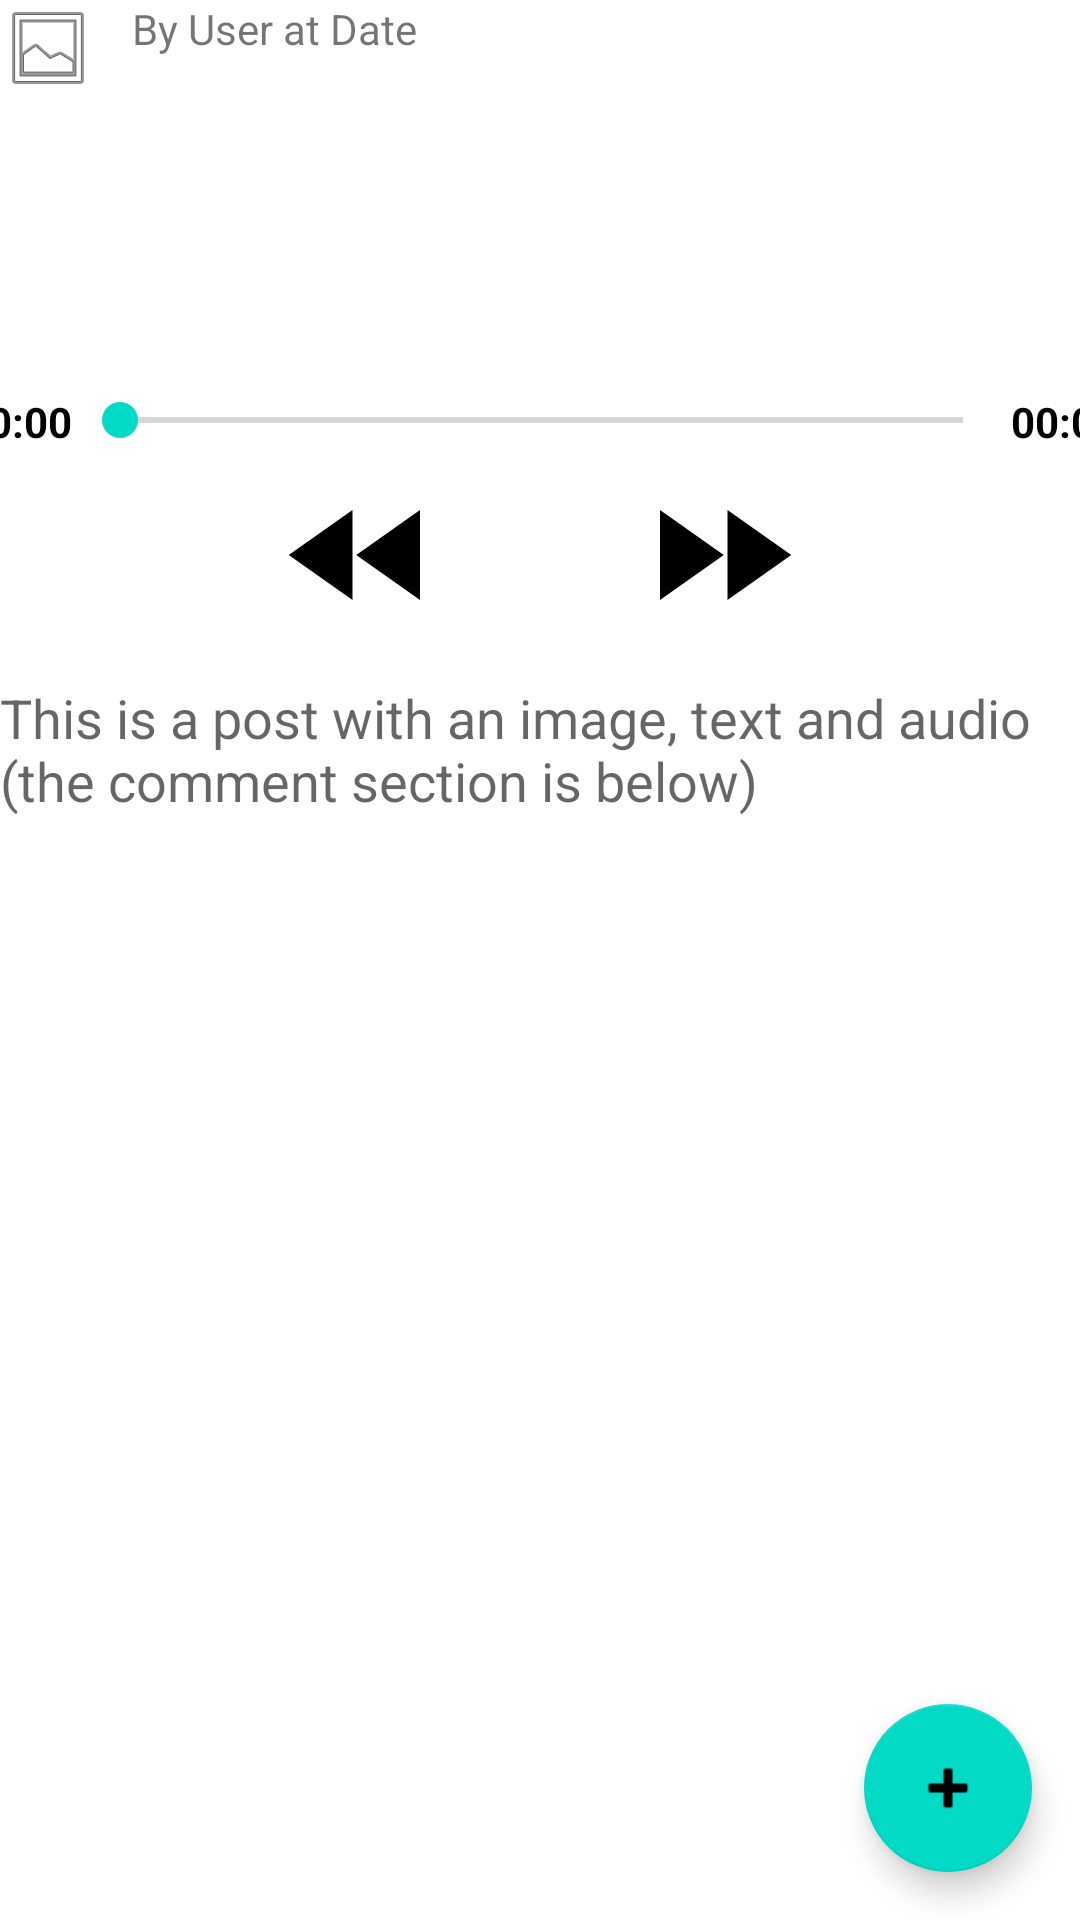

Produce the Android XML layout that renders to this screen, including the resource entries it uses.
<!-- AndroidManifest.xml: application theme Theme.IndieExposure -->
<!-- res/layout/activity_post.xml -->
<?xml version="1.0" encoding="utf-8"?>
<androidx.constraintlayout.widget.ConstraintLayout xmlns:android="http://schemas.android.com/apk/res/android"
    xmlns:app="http://schemas.android.com/apk/res-auto"
    xmlns:tools="http://schemas.android.com/tools"
    android:layout_width="match_parent"
    android:layout_height="match_parent"
    android:layout_margin="12dp"
    tools:context=".PostActivity">

    <ImageView
        android:id="@+id/ivPic"
        android:layout_width="wrap_content"
        android:layout_height="wrap_content"
        android:layout_marginTop="12dp"
        android:maxHeight="100dp"
        android:maxWidth="250dp"
        android:minHeight="100dp"
        android:minWidth="250dp"
        android:adjustViewBounds="true"
        android:scaleType="centerInside"
        app:layout_constraintEnd_toEndOf="parent"
        app:layout_constraintHorizontal_bias="0.5"
        app:layout_constraintStart_toStartOf="parent"
        app:layout_constraintTop_toBottomOf="@+id/tvPost"
        tools:srcCompat="@tools:sample/avatars" />

    <TextView
        android:id="@+id/tvDesc"
        android:layout_width="wrap_content"
        android:layout_height="wrap_content"
        android:layout_marginTop="12dp"
        android:text="This is a post with an image, text and audio (the comment section is below)"
        android:textAppearance="@style/TextAppearance.AppCompat.Medium"
        app:layout_constraintEnd_toEndOf="parent"
        app:layout_constraintHorizontal_bias="0.0"
        app:layout_constraintStart_toStartOf="parent"
        app:layout_constraintTop_toBottomOf="@+id/buttonsLayout" />

    <androidx.recyclerview.widget.RecyclerView
        android:id="@+id/rvComm"
        android:layout_width="0dp"
        android:layout_height="0dp"
        app:layout_constraintBottom_toBottomOf="parent"
        app:layout_constraintEnd_toEndOf="parent"
        app:layout_constraintHorizontal_bias="0.5"
        app:layout_constraintStart_toStartOf="parent"
        app:layout_constraintTop_toBottomOf="@+id/tvDesc" />

    <TextView
        android:id="@+id/tvPost"
        android:layout_width="wrap_content"
        android:layout_height="wrap_content"
        android:layout_marginLeft="12dp"
        android:text="By User at Date"
        app:layout_constraintStart_toEndOf="@+id/ivPostUser"
        app:layout_constraintTop_toTopOf="parent" />

    <LinearLayout
        android:id="@+id/playBarLayout"
        android:layout_width="385dp"
        android:layout_height="24dp"
        android:orientation="horizontal"
        app:layout_constraintEnd_toEndOf="parent"
        app:layout_constraintHorizontal_bias="0.5"
        app:layout_constraintStart_toStartOf="parent"
        app:layout_constraintTop_toBottomOf="@+id/ivPic">

        <TextView
            android:id="@+id/player_pos"
            android:layout_width="wrap_content"
            android:layout_height="wrap_content"
            android:text="00:00"
            android:textColor="@color/black"
            android:textStyle="bold" />

        <SeekBar
            android:id="@+id/seek_bar"
            android:layout_width="0dp"
            android:layout_height="wrap_content"
            android:layout_weight="1" />

        <TextView
            android:id="@+id/player_duration"
            android:layout_width="wrap_content"
            android:layout_height="wrap_content"
            android:text="00:00"
            android:textColor="@color/black"
            android:textStyle="bold" />

    </LinearLayout>

    <LinearLayout
        android:id="@+id/buttonsLayout"
        android:layout_width="wrap_content"
        android:layout_height="wrap_content"
        android:orientation="horizontal"
        app:layout_constraintEnd_toEndOf="parent"
        app:layout_constraintHorizontal_bias="0.5"
        app:layout_constraintStart_toStartOf="parent"
        app:layout_constraintTop_toBottomOf="@+id/playBarLayout">

        <ImageView
            android:id="@+id/bt_rw"
            android:layout_width="60dp"
            android:layout_height="60dp"
            android:src="@drawable/ic_rewind" />

        <ImageView
            android:id="@+id/bt_play"
            android:layout_width="60dp"
            android:layout_height="60dp"
            android:src="@drawable/ic_play" />

        <ImageView
            android:id="@+id/bt_pause"
            android:layout_width="60dp"
            android:layout_height="60dp"
            android:src="@drawable/ic_pause"
            android:visibility="gone" />

        <ImageView
            android:id="@+id/bt_ff"
            android:layout_width="60dp"
            android:layout_height="60dp"
            android:src="@drawable/ic_forward" />

    </LinearLayout>

    <ImageView
        android:id="@+id/ivPostUser"
        android:layout_width="wrap_content"
        android:layout_height="wrap_content"
        android:maxHeight="50dp"
        android:maxWidth="50dp"
        android:minHeight="50dp"
        android:minWidth="50dp"
        android:adjustViewBounds="true"
        android:scaleType="centerInside"
        app:layout_constraintStart_toStartOf="parent"
        app:layout_constraintTop_toTopOf="parent"
        app:srcCompat="@android:drawable/ic_menu_gallery" />

    <com.google.android.material.floatingactionbutton.FloatingActionButton
        android:id="@+id/fabNewComment"
        android:layout_width="wrap_content"
        android:layout_height="wrap_content"
        android:layout_marginRight="16dp"
        android:layout_marginBottom="16dp"
        android:clickable="true"
        app:layout_constraintBottom_toBottomOf="parent"
        app:layout_constraintEnd_toEndOf="parent"
        app:srcCompat="@android:drawable/ic_input_add" />

</androidx.constraintlayout.widget.ConstraintLayout>
<!-- resources referenced by this layout -->
<resources>
  <!-- drawable ic_forward (drawable) -->
  <vector android:height="24dp" android:tint="#000000"
      android:viewportHeight="24" android:viewportWidth="24"
      android:width="24dp" xmlns:android="http://schemas.android.com/apk/res/android">
      <path android:fillColor="@android:color/black" android:pathData="M4,18l8.5,-6L4,6v12zM13,6v12l8.5,-6L13,6z"/>
  </vector>
  <!-- drawable ic_rewind (drawable) -->
  <vector android:height="24dp" android:tint="#000000"
      android:viewportHeight="24" android:viewportWidth="24"
      android:width="24dp" xmlns:android="http://schemas.android.com/apk/res/android">
      <path android:fillColor="@android:color/black" android:pathData="M11,18L11,6l-8.5,6 8.5,6zM11.5,12l8.5,6L20,6l-8.5,6z"/>
  </vector>
  <style name="Theme.IndieExposure" parent="Theme.MaterialComponents.DayNight.DarkActionBar">
          
          <item name="colorPrimary">@color/purple_500</item>
          <item name="colorPrimaryVariant">@color/purple_700</item>
          <item name="colorOnPrimary">@color/white</item>
          
          <item name="colorSecondary">@color/teal_200</item>
          <item name="colorSecondaryVariant">@color/teal_700</item>
          <item name="colorOnSecondary">@color/black</item>
          
          <item name="android:statusBarColor" tools:targetApi="l">?attr/colorPrimaryVariant</item>
          
      </style>
  <!-- not gathered from this repository: default colours our renderer supplied (Android Studio template values) -->
  <color name="purple_500">#FF6200EE</color>
  <color name="purple_700">#FF3700B3</color>
  <color name="teal_200">#FF03DAC5</color>
  <color name="teal_700">#FF018786</color>
  <color name="black">#FF000000</color>
  <color name="white">#FFFFFFFF</color>
</resources>
